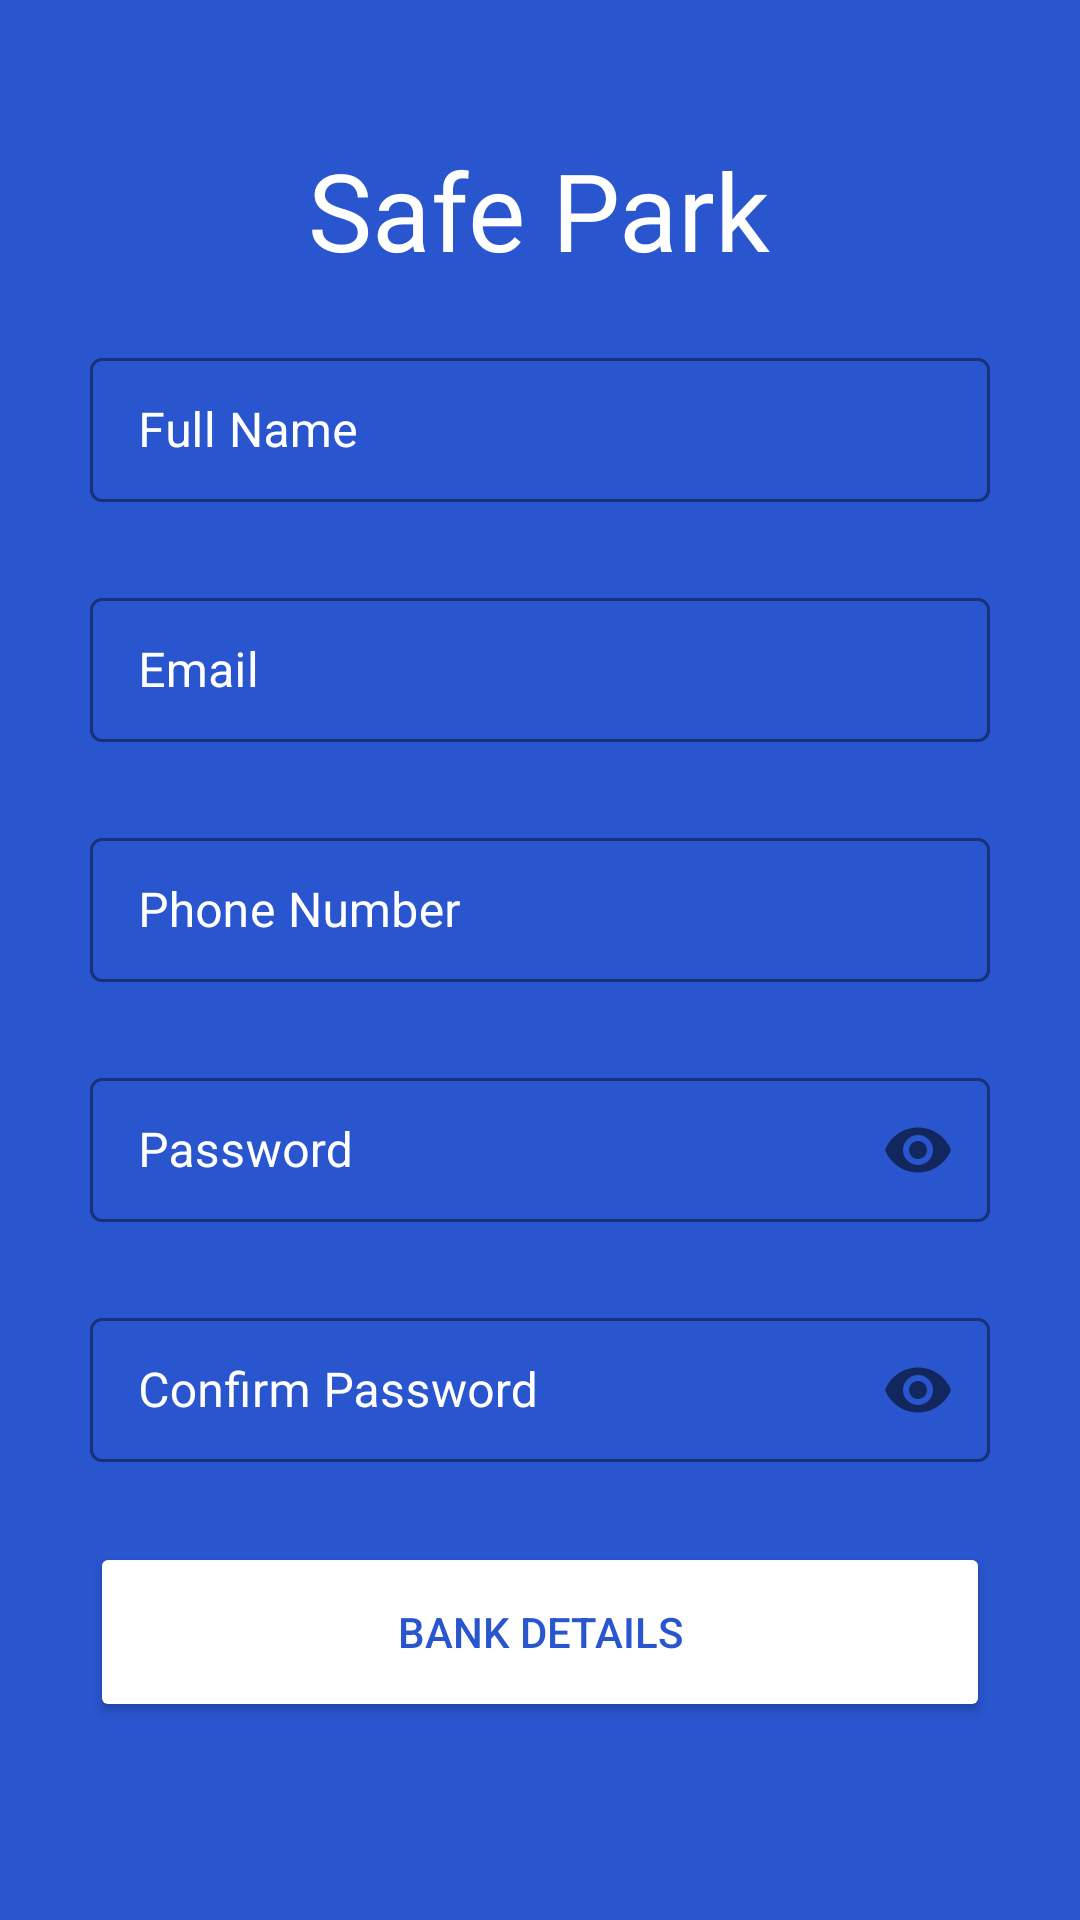

Write the Android layout XML for this screen, with the resource values it uses.
<!-- AndroidManifest.xml: application theme Theme.SafePark -->
<!-- res/layout/activity_parkowner_signup.xml -->
<?xml version="1.0" encoding="utf-8"?>
<ScrollView xmlns:android="http://schemas.android.com/apk/res/android"
        xmlns:app="http://schemas.android.com/apk/res-auto"
        xmlns:tools="http://schemas.android.com/tools"
        android:layout_width="match_parent"
        android:layout_height="match_parent"
        android:background="#2955CE"
        android:fillViewport="true"
        tools:context=".ParkOwnerSignUpActivity">

    <LinearLayout
            android:layout_width="match_parent"
            android:layout_height="wrap_content"
            android:gravity="center"
            android:orientation="vertical"
            app:layout_constraintBottom_toBottomOf="parent"
            app:layout_constraintEnd_toEndOf="parent"
            app:layout_constraintHorizontal_bias="0.5"
            app:layout_constraintStart_toStartOf="parent"
            app:layout_constraintTop_toTopOf="parent"
            app:layout_constraintVertical_bias="0.5">

        <TextView
                android:layout_width="wrap_content"
                android:layout_height="wrap_content"
                android:layout_marginBottom="20dp"
                android:fontFamily="@font/poppins"
                android:text="@string/app_name"
                android:textColor="#FFFFFF"
                android:textSize="36sp"
                app:layout_constraintBottom_toBottomOf="parent"
                app:layout_constraintHorizontal_bias="0.497"
                app:layout_constraintLeft_toLeftOf="parent"
                app:layout_constraintRight_toRightOf="parent"
                app:layout_constraintTop_toTopOf="parent"
                app:layout_constraintVertical_bias="0.05" />

        <com.google.android.material.textfield.TextInputLayout
                android:id="@+id/parkOwnerNameField"
                style="@style/Widget.MaterialComponents.TextInputLayout.OutlinedBox"
                android:layout_width="300dp"
                android:layout_height="60dp"
                android:layout_marginStart="0dp"
                android:layout_marginBottom="20dp"
                android:textColorHint="@color/white"
                app:boxStrokeColor="@color/white"
                app:hintTextColor="@color/white">

            <com.google.android.material.textfield.TextInputEditText
                    android:layout_width="match_parent"
                    android:layout_height="wrap_content"
                    android:height="48dp"
                    android:digits="abcdefghijklmnopqrstuvwxyzABCDEFGHIJKLMNOPQRSTUVWXYZ "
                    android:textColor="#FFFFFF"
                    android:textColorHint="#FFFFFF"
                    android:hint="@string/full_name" />
        </com.google.android.material.textfield.TextInputLayout>

        <com.google.android.material.textfield.TextInputLayout
                android:id="@+id/parkOwnerEmailField"
                style="@style/Widget.MaterialComponents.TextInputLayout.OutlinedBox"
                android:layout_width="300dp"
                android:layout_height="60dp"
                android:layout_marginStart="0dp"
                android:layout_marginBottom="20dp"
                android:textColorHint="@color/white"
                app:boxStrokeColor="@color/white"
                app:hintTextColor="@color/white">

            <com.google.android.material.textfield.TextInputEditText
                    android:layout_width="match_parent"
                    android:layout_height="wrap_content"
                    android:height="48dp"
                    android:textColor="#FFFFFF"
                    android:textColorHint="#FFFFFF"
                    android:hint="@string/email" />
        </com.google.android.material.textfield.TextInputLayout>

        <com.google.android.material.textfield.TextInputLayout
                android:id="@+id/parkOwnerPhoneNumberField"
                style="@style/Widget.MaterialComponents.TextInputLayout.OutlinedBox"
                android:layout_width="300dp"
                android:layout_height="60dp"
                android:layout_marginStart="0dp"
                android:layout_marginBottom="20dp"
                android:textColorHint="@color/white"
                app:boxStrokeColor="@color/white"
                app:hintTextColor="@color/white">

            <com.google.android.material.textfield.TextInputEditText
                    android:layout_width="match_parent"
                    android:layout_height="wrap_content"
                    android:digits="0123456789"
                    android:height="48dp"
                    android:textColor="#FFFFFF"
                    android:textColorHint="#FFFFFF"
                    android:hint="@string/phone_number" />
        </com.google.android.material.textfield.TextInputLayout>

        <com.google.android.material.textfield.TextInputLayout
                android:id="@+id/parkOwnerPasswordField"
                style="@style/Widget.MaterialComponents.TextInputLayout.OutlinedBox"
                android:layout_width="300dp"
                android:layout_height="60dp"
                android:layout_marginStart="0dp"
                android:layout_marginBottom="20dp"
                android:textColorHint="@color/white"
                app:boxStrokeColor="@color/white"
                app:endIconTint="@color/white"
                app:hintTextColor="@color/white"
                app:passwordToggleEnabled="true"
                app:startIconTint="@color/white">

            <com.google.android.material.textfield.TextInputEditText
                    android:layout_width="match_parent"
                    android:layout_height="wrap_content"
                    android:height="48dp"
                    android:textColor="#FFFFFF"
                    android:textColorHint="#FFFFFF"
                    android:hint="@string/password"
                    android:password="true"
                    tools:ignore="SpeakableTextPresentCheck" />

        </com.google.android.material.textfield.TextInputLayout>

        <com.google.android.material.textfield.TextInputLayout
                android:id="@+id/parkOwnerConfirmPasswordField"
                style="@style/Widget.MaterialComponents.TextInputLayout.OutlinedBox"
                android:layout_width="300dp"
                android:layout_height="60dp"
                android:layout_marginStart="0dp"
                android:layout_marginBottom="20dp"
                android:textColorHint="@color/white"
                app:boxStrokeColor="@color/white"
                app:endIconTint="@color/white"
                app:hintTextColor="@color/white"
                app:passwordToggleEnabled="true"
                app:startIconTint="@color/white">

            <com.google.android.material.textfield.TextInputEditText
                    android:layout_width="match_parent"
                    android:layout_height="wrap_content"
                    android:height="48dp"
                    android:textColor="#FFFFFF"
                    android:textColorHint="#FFFFFF"
                    android:hint="@string/confirm_password"
                    android:password="true" />

        </com.google.android.material.textfield.TextInputLayout>

        <Button
                android:id="@+id/bankDetailsBtn"
                android:layout_width="300dp"
                android:layout_height="wrap_content"
                android:layout_marginStart="0dp"
                android:layout_marginBottom="20dp"
                android:width="300dp"
                android:height="60dp"
                android:backgroundTint="@color/white"
                android:text="@string/bank_details"
                android:textColor="#2955CE" />


    </LinearLayout>
</ScrollView>
<!-- resources referenced by this layout -->
<resources>
  <string name="app_name">Safe Park</string>
  <string name="bank_details">Bank Details</string>
  <string name="confirm_password">Confirm Password</string>
  <string name="email">Email</string>
  <string name="full_name">Full Name</string>
  <string name="password">Password</string>
  <string name="phone_number">Phone Number</string>
  <style name="Theme.SafePark" parent="Theme.MaterialComponents.DayNight.DarkActionBar">
          
          <item name="colorPrimary">@color/purple_500</item>
          <item name="colorPrimaryVariant">@color/purple_700</item>
          <item name="colorOnPrimary">@color/white</item>
          
          <item name="colorSecondary">@color/teal_200</item>
          <item name="colorSecondaryVariant">@color/teal_700</item>
          <item name="colorOnSecondary">@color/black</item>
          
          <item name="android:statusBarColor" tools:targetApi="l">?attr/colorPrimaryVariant</item>
          
      </style>
  <!-- not gathered from this repository: default colours our renderer supplied (Android Studio template values) -->
  <color name="purple_500">#FF6200EE</color>
  <color name="purple_700">#FF3700B3</color>
  <color name="teal_200">#FF03DAC5</color>
  <color name="teal_700">#FF018786</color>
  <color name="black">#FF000000</color>
  <color name="white">#FFFFFFFF</color>
</resources>
